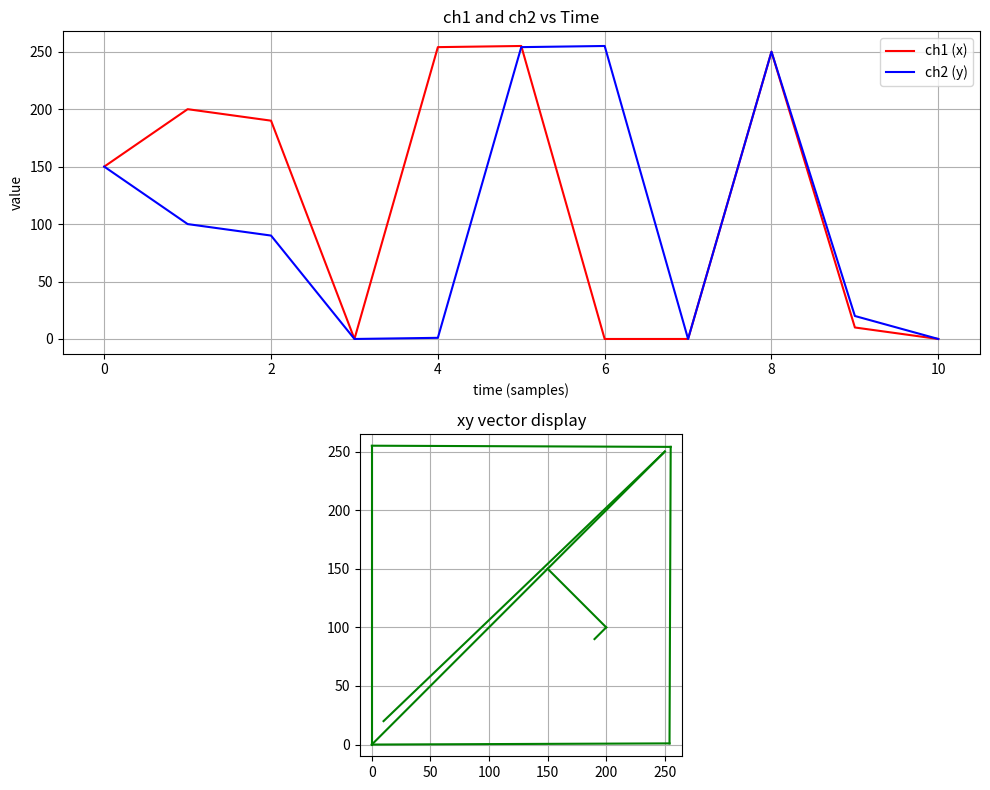

Recreate this plot in Python.
import matplotlib.pyplot as plt

    # x   y   line pos
data_entries = [
    (150, 150, 0, 1),
    (200, 100, 1, 0),
    (190,  90, 1, 0),
    (0,     0, 0, 1),
    (254,   1, 1, 0),
    (255, 254, 1, 0),
    (0,   255, 1, 0),
    (0,     0, 1, 0),
    (250, 250, 1, 0),
    (10,  20,  1, 0),
    (0,     0, 1, 1),
]

time = list(range(len(data_entries)))
ch1 = [x for x, y, line, pos in data_entries]
ch2 = [y for x, y, line, pos in data_entries]

fig, axs = plt.subplots(2, 1, figsize=(10, 8))

axs[0].plot(time, ch1, label='ch1 (x)', color='red')
axs[0].plot(time, ch2, label='ch2 (y)', color='blue')
axs[0].set_title('ch1 and ch2 vs Time')
axs[0].set_xlabel('time (samples)')
axs[0].set_ylabel('value')
axs[0].legend()
axs[0].grid(True)

axs[1].set_title('xy vector display')
axs[1].set_aspect('equal')
axs[1].set_xlim(-10, 265)
axs[1].set_ylim(-10, 265)
axs[1].grid(True)

last_point = None
for x, y, line, pos in data_entries:
    if pos:
        last_point = (x, y)
    elif line:
        if last_point is not None:
            axs[1].plot([last_point[0], x], [last_point[1], y], color='green')
        last_point = (x, y)

plt.tight_layout()
plt.show()
